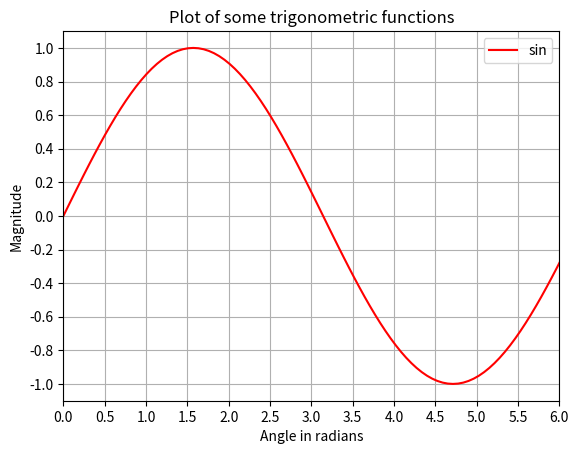

This chart was generated by the following Python code:
# Plotting tutorial in python 

import numpy as np 
import matplotlib.pyplot as plt

x = np.linspace(0,2.0*np.pi, 101)
y = np.sin(x)

x_numbers = np.linspace(0,7,15)
y_numbers = np.linspace(-1,1,11)

plt.plot(x,y, color = 'r', label = 'sin')
plt.xlabel('Angle in radians')
plt.ylabel('Magnitude')
plt.title('Plot of some trigonometric functions')
plt.xticks(x_numbers)
plt.yticks(y_numbers)
plt.axis([0, 6, -1.1, 1.1])
plt.legend()
plt.grid()
plt.show()